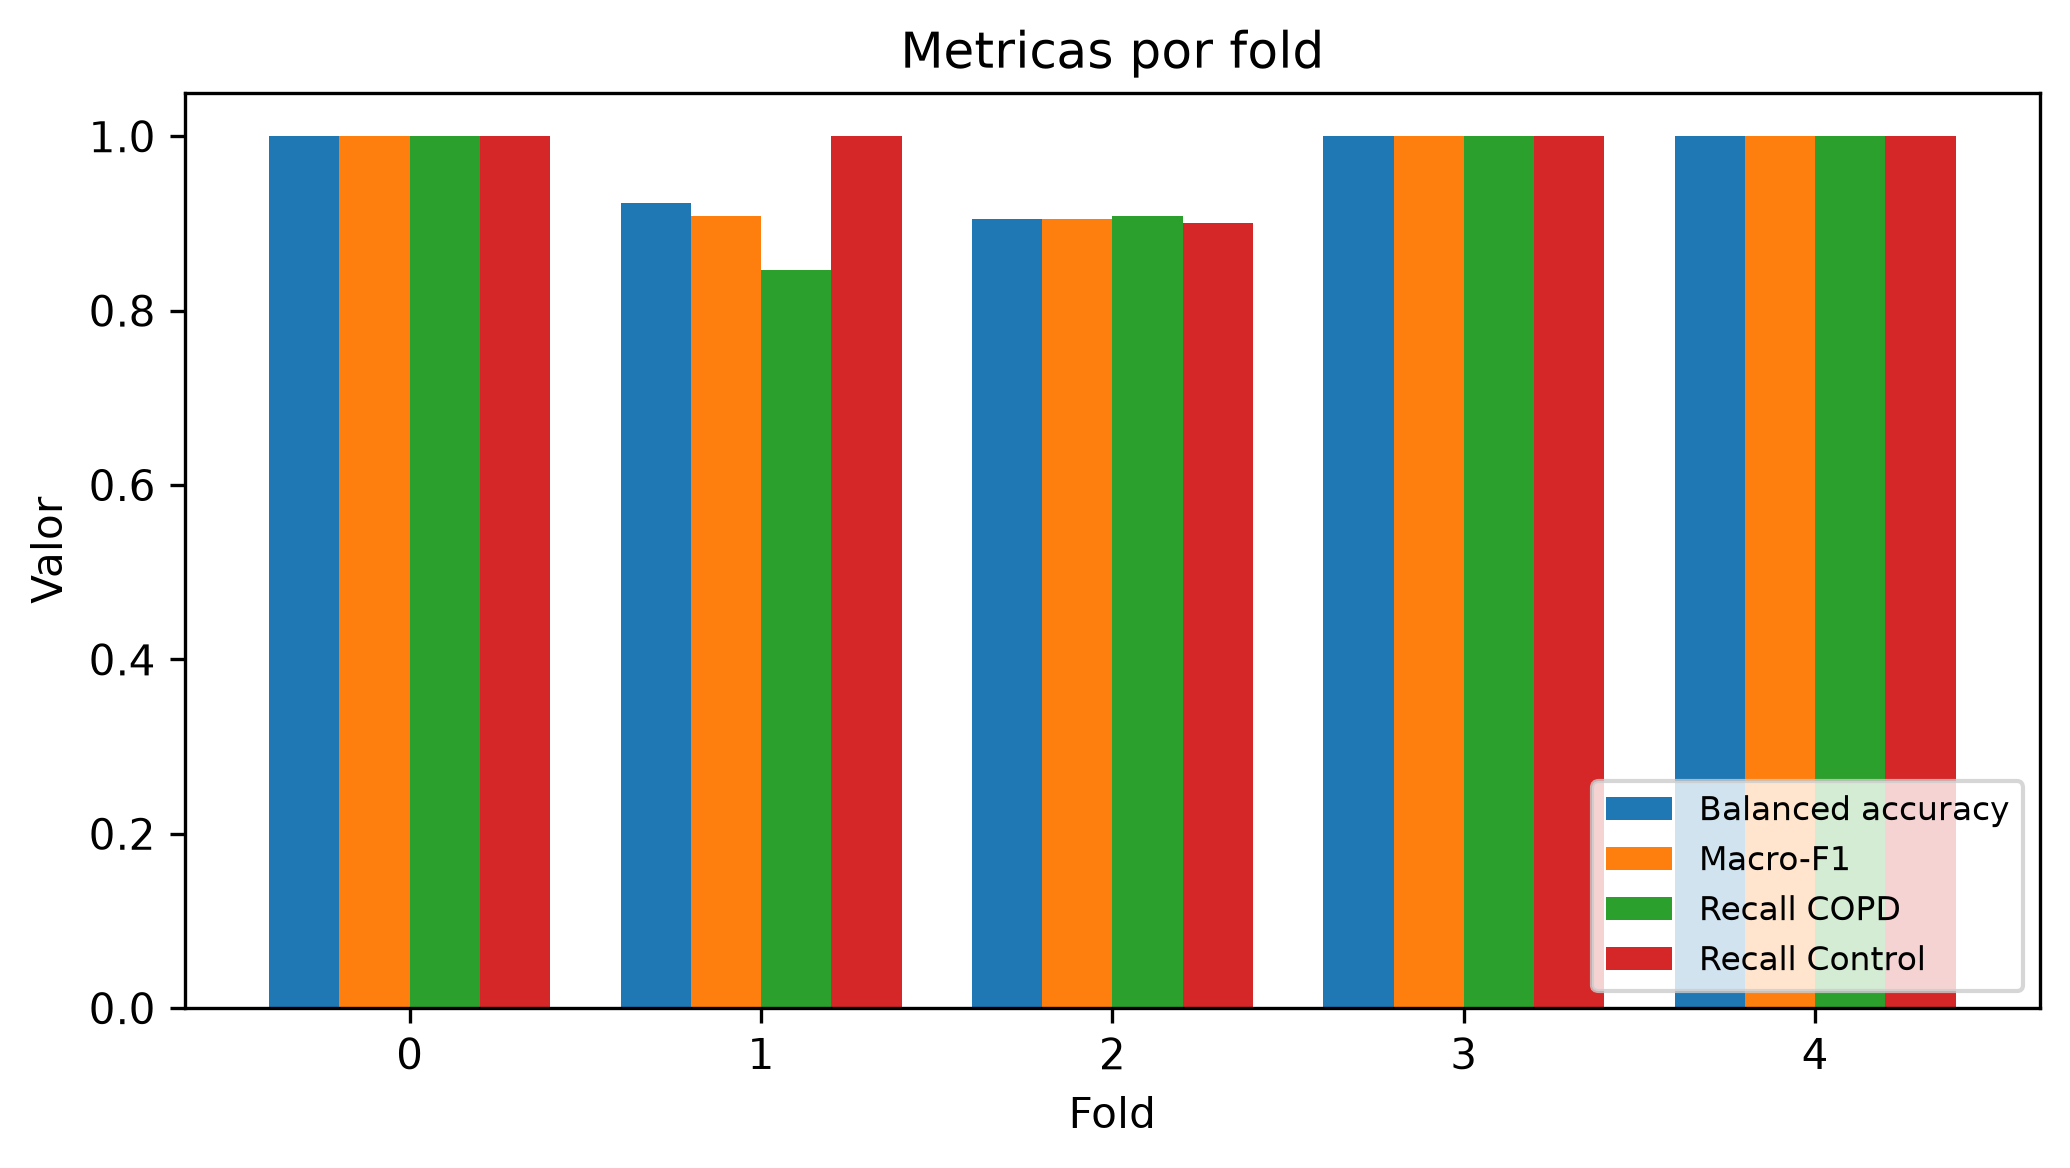

The file beside this chart, header and first rows:
fold, n_patients, accuracy, balanced_accuracy, recall_copd, recall_negative, precision_copd, f1_copd, macro_f1, min_class_recall, auroc, auprc_copd, tn, fp, fn, tp, threshold, best_epoch, n_val_patients, lr, dropout, weight_decay, batch_size, recall_control
0, 22, 1.0, 1.0, 1.0, 1.0, 1.0, 1.0, 1.0, 1.0, 1.0, 1.0, 10, 0, 0, 12, 0.5, 4, 22, 0.0001, 0.4, 0.0001, 32, 1.0
1, 22, 0.9091, 0.9231, 0.8462, 1.0, 1.0, 0.9167, 0.9083, 0.8462, 0.906, 0.9531, 9, 0, 2, 11, 0.5, 8, 22, 0.0001, 0.4, 0.0001, 32, 1.0
2, 21, 0.9048, 0.9045, 0.9091, 0.9, 0.9091, 0.9091, 0.9045, 0.9, 0.8545, 0.8539, 9, 1, 1, 10, 0.5, 10, 21, 0.0001, 0.4, 0.0001, 32, 0.9
3, 21, 1.0, 1.0, 1.0, 1.0, 1.0, 1.0, 1.0, 1.0, 1.0, 1.0, 10, 0, 0, 11, 0.5, 32, 21, 0.0001, 0.4, 0.0001, 32, 1.0
4, 20, 1.0, 1.0, 1.0, 1.0, 1.0, 1.0, 1.0, 1.0, 1.0, 1.0, 9, 0, 0, 11, 0.5, 23, 20, 0.0001, 0.4, 0.0001, 32, 1.0
